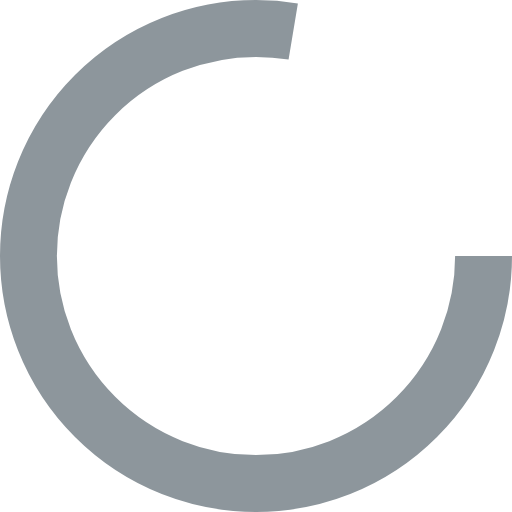
t = 0.00 s
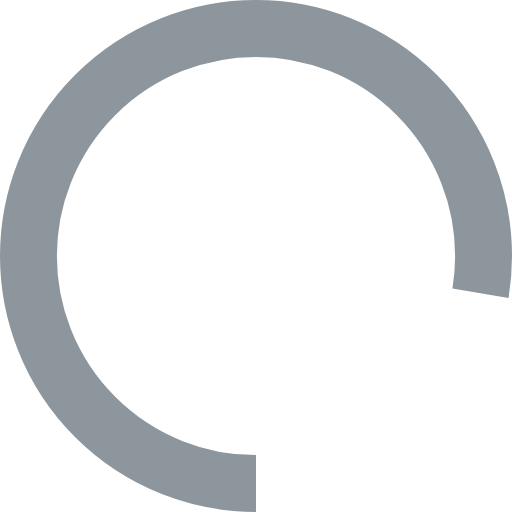
t = 0.10 s
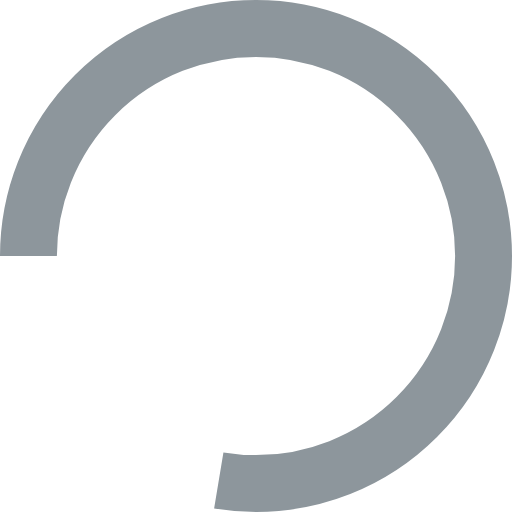
t = 0.20 s
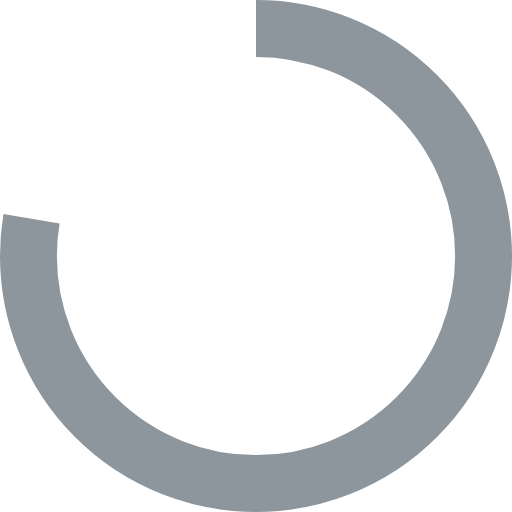
t = 0.30 s

The animated SVG that drew these frames (rendered in a browser with its animation timeline set to each time). Animation: 1 SMIL element (animateTransform=1); one cycle of 0.40 s, repeats indefinitely.

<svg width="18px" height="18px" viewBox="0 0 18 18" version="1.1" xmlns="http://www.w3.org/2000/svg" xmlns:xlink="http://www.w3.org/1999/xlink">
    <circle r="8" cx="9" cy="9" stroke="#8d969c" stroke-width="2" fill="none" stroke-dasharray="39 100">
      <animateTransform attributeName="transform"
                        attributeType="XML"
                        type="rotate"
                        from="0 9 9"
                        to="360 9 9"
                        dur="0.4s"
                        repeatCount="indefinite"/>
    </circle>
</svg>
